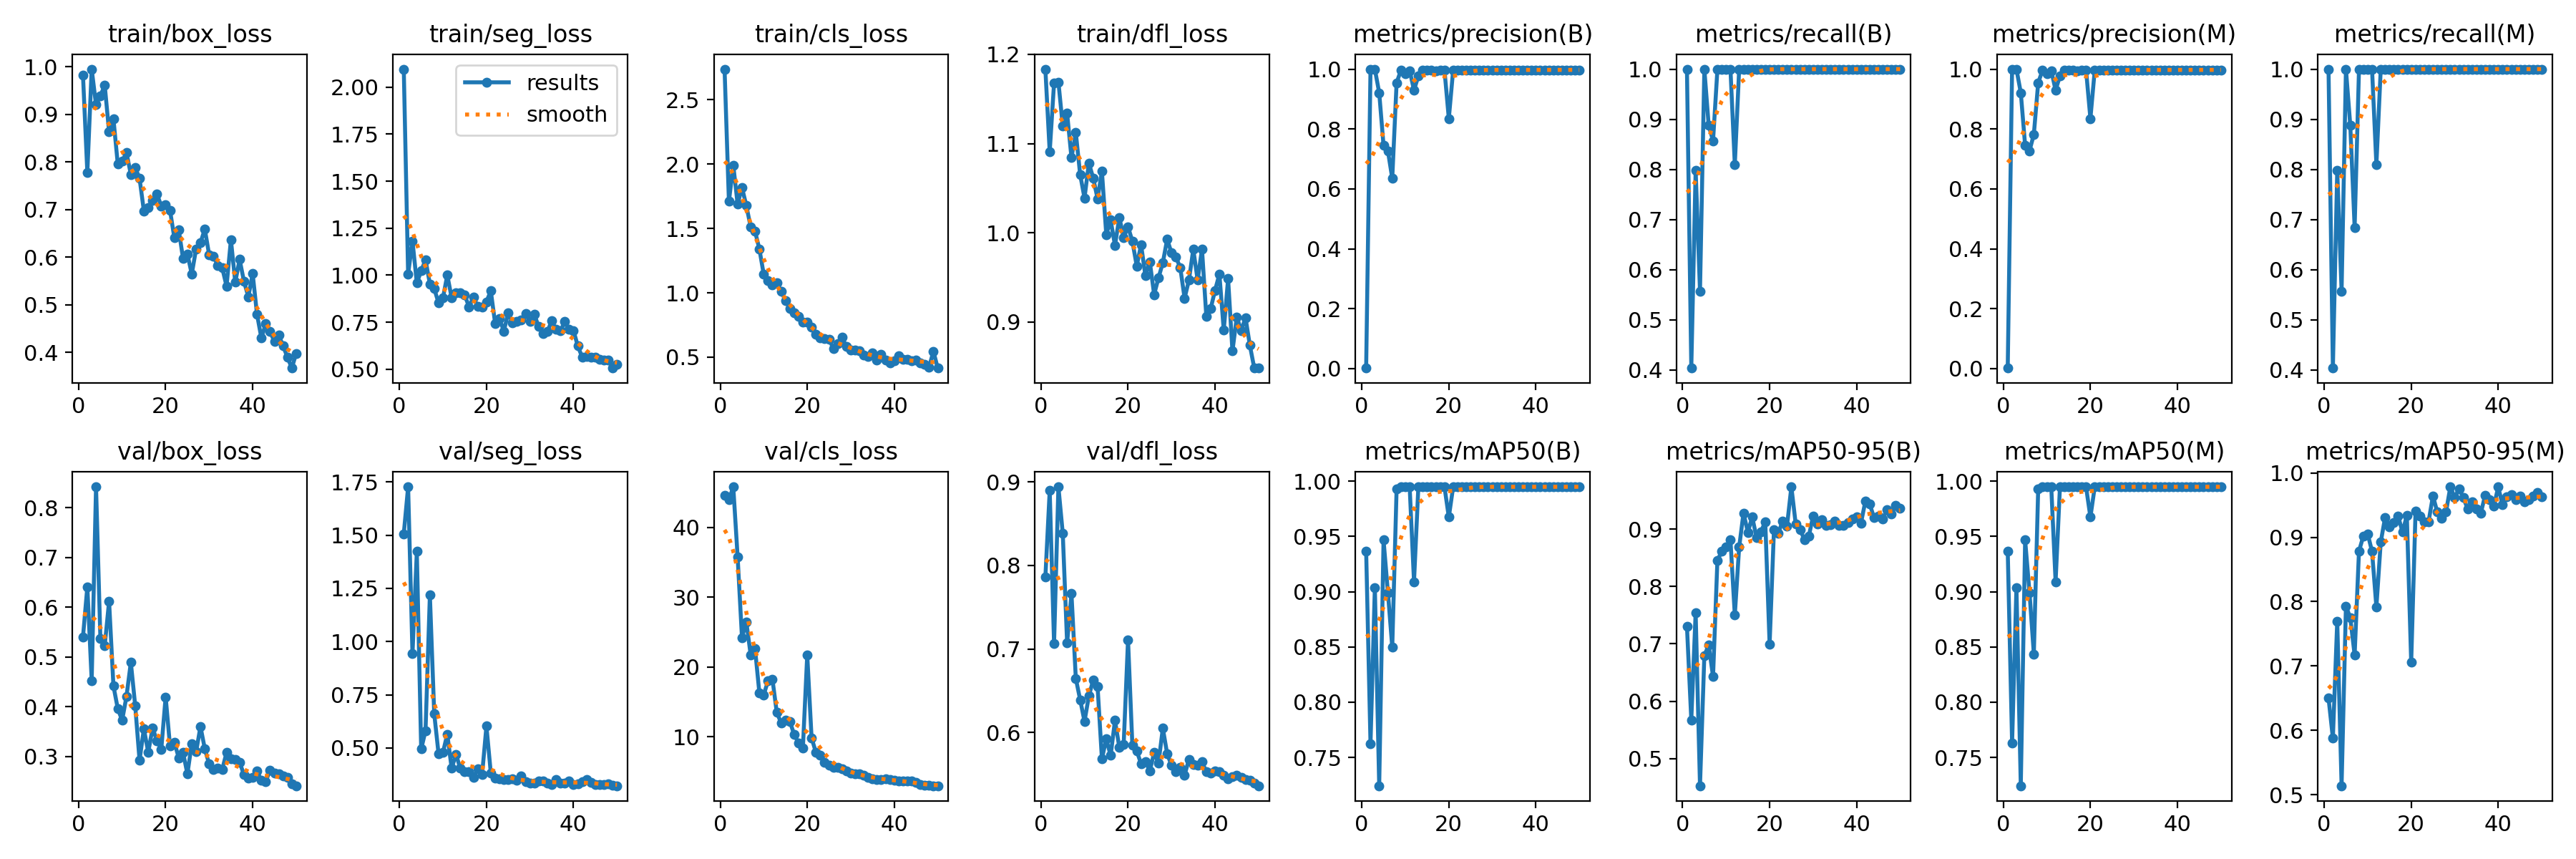

Values plotted in this chart, from the file beside it:
epoch, time, train/box_loss, train/seg_loss, train/cls_loss, train/dfl_loss, metrics/precision(B), metrics/recall(B), metrics/mAP50(B), metrics/mAP50-95(B), metrics/precision(M), metrics/recall(M), metrics/mAP50(M), metrics/mAP50-95(M), val/box_loss, val/seg_loss, val/cls_loss, val/dfl_loss, lr/pg0, lr/pg1, lr/pg2
1, 52.12, 0.9826, 2.096, 2.739, 1.183, 0.00167, 1, 0.937, 0.7305, 0.00167, 1, 0.937, 0.6501, 0.5402, 1.507, 44.59, 0.7858, 0.00042, 0.00042, 0.00042
2, 104, 0.7779, 1.006, 1.71, 1.091, 1, 0.4038, 0.7624, 0.5675, 1, 0.4038, 0.7631, 0.5878, 0.6409, 1.727, 43.95, 0.8894, 0.000843, 0.000843, 0.000843
3, 154.7, 0.9951, 1.182, 1.993, 1.168, 1, 0.7984, 0.9039, 0.7541, 1, 0.7984, 0.9039, 0.7699, 0.4527, 0.9425, 45.82, 0.7063, 0.001249, 0.001249, 0.001249
4, 204.5, 0.9203, 0.9581, 1.689, 1.169, 0.9212, 0.5571, 0.7244, 0.4526, 0.9212, 0.5571, 0.7244, 0.514, 0.8419, 1.423, 35.8, 0.8941, 0.001637, 0.001637, 0.001637
5, 255, 0.9393, 1.023, 1.818, 1.12, 0.7446, 1, 0.9468, 0.6797, 0.7446, 1, 0.9468, 0.7932, 0.5372, 0.4947, 24.19, 0.8384, 0.001842, 0.001842, 0.001842
6, 304.7, 0.961, 1.082, 1.678, 1.134, 0.7269, 0.8875, 0.8994, 0.6976, 0.7269, 0.8875, 0.8994, 0.7748, 0.5227, 0.5812, 26.46, 0.707, 0.001802, 0.001802, 0.001802
7, 354.3, 0.8635, 0.9535, 1.512, 1.084, 0.6353, 0.8571, 0.8498, 0.6431, 0.7821, 0.6841, 0.8436, 0.717, 0.6118, 1.218, 21.72, 0.7664, 0.001762, 0.001762, 0.001762
8, 403.6, 0.8909, 0.928, 1.478, 1.112, 0.9545, 0.9989, 0.9932, 0.845, 0.9545, 0.9989, 0.9932, 0.8785, 0.4417, 0.6604, 22.6, 0.6647, 0.001723, 0.001723, 0.001723
9, 452.9, 0.7953, 0.8518, 1.341, 1.065, 0.9962, 1, 0.995, 0.8615, 0.9962, 1, 0.995, 0.9018, 0.3958, 0.4718, 16.27, 0.6392, 0.001683, 0.001683, 0.001683
10, 512.2, 0.802, 0.8778, 1.143, 1.039, 0.9846, 1, 0.995, 0.8687, 0.9846, 1, 0.995, 0.9053, 0.3726, 0.4788, 15.98, 0.6134, 0.001644, 0.001644, 0.001644
11, 562.9, 0.8195, 1.001, 1.092, 1.078, 0.9951, 1, 0.995, 0.8809, 0.9951, 1, 0.995, 0.878, 0.4207, 0.5649, 18.03, 0.6439, 0.001604, 0.001604, 0.001604
12, 612.6, 0.774, 0.8804, 1.059, 1.061, 0.9297, 0.8095, 0.9091, 0.75, 0.9297, 0.8095, 0.9091, 0.7916, 0.489, 0.4051, 18.26, 0.6628, 0.001564, 0.001564, 0.001564
13, 663.7, 0.7884, 0.9073, 1.076, 1.038, 0.9771, 1, 0.995, 0.8684, 0.9771, 1, 0.995, 0.8924, 0.4021, 0.4696, 13.45, 0.655, 0.001525, 0.001525, 0.001525
14, 716.7, 0.7656, 0.9047, 1.013, 1.069, 0.9968, 1, 0.995, 0.928, 0.9968, 1, 0.995, 0.9308, 0.2922, 0.4042, 11.99, 0.5685, 0.001485, 0.001485, 0.001485
15, 766.3, 0.6971, 0.8939, 0.9391, 0.9979, 0.9972, 1, 0.995, 0.8944, 0.9972, 1, 0.995, 0.9167, 0.3556, 0.3894, 12.41, 0.5924, 0.001446, 0.001446, 0.001446
16, 816.2, 0.7048, 0.8315, 0.8784, 1.014, 0.9973, 1, 0.995, 0.9212, 0.9973, 1, 0.995, 0.9225, 0.3081, 0.388, 12.18, 0.5725, 0.001406, 0.001406, 0.001406
17, 871.3, 0.7197, 0.8816, 0.8437, 0.9859, 0.9938, 1, 0.995, 0.8853, 0.9938, 1, 0.995, 0.9333, 0.3573, 0.3633, 10.29, 0.6145, 0.001366, 0.001366, 0.001366
18, 921, 0.7331, 0.8346, 0.8162, 1.017, 0.9972, 1, 0.995, 0.8951, 0.9972, 1, 0.995, 0.908, 0.3315, 0.401, 9.096, 0.5823, 0.001327, 0.001327, 0.001327
19, 972.7, 0.7073, 0.8284, 0.7716, 0.9948, 0.9971, 1, 0.995, 0.913, 0.9971, 1, 0.995, 0.9339, 0.3146, 0.3744, 8.346, 0.5859, 0.001287, 0.001287, 0.001287
20, 1022, 0.7099, 0.8586, 0.7721, 1.007, 0.835, 1, 0.9676, 0.6992, 0.835, 1, 0.9676, 0.7055, 0.4197, 0.6026, 21.73, 0.711, 0.001248, 0.001248, 0.001248
21, 1072, 0.6988, 0.9164, 0.7346, 0.9906, 0.9973, 1, 0.995, 0.8992, 0.9973, 1, 0.995, 0.9404, 0.3211, 0.383, 9.809, 0.5845, 0.001208, 0.001208, 0.001208
22, 1121, 0.6405, 0.7433, 0.6785, 0.9628, 0.9976, 1, 0.995, 0.8933, 0.9976, 1, 0.995, 0.9332, 0.3284, 0.3576, 7.722, 0.578, 0.001168, 0.001168, 0.001168
23, 1171, 0.6581, 0.7689, 0.6521, 0.9867, 0.9974, 1, 0.995, 0.9139, 0.9974, 1, 0.995, 0.9244, 0.2973, 0.3556, 7.371, 0.5626, 0.001129, 0.001129, 0.001129
24, 1221, 0.597, 0.7021, 0.6454, 0.9516, 0.9973, 1, 0.995, 0.9055, 0.9973, 1, 0.995, 0.9245, 0.3077, 0.3522, 6.334, 0.5656, 0.001089, 0.001089, 0.001089
25, 1271, 0.6068, 0.7997, 0.64, 0.9676, 0.9974, 1, 0.995, 0.9737, 0.9974, 1, 0.995, 0.9643, 0.2648, 0.3512, 5.885, 0.5539, 0.00105, 0.00105, 0.00105
26, 1321, 0.5645, 0.7481, 0.5676, 0.9308, 0.9975, 1, 0.995, 0.9088, 0.9975, 1, 0.995, 0.939, 0.3254, 0.356, 5.585, 0.576, 0.00101, 0.00101, 0.00101
27, 1370, 0.6177, 0.7549, 0.6044, 0.9494, 0.9975, 1, 0.995, 0.8994, 0.9975, 1, 0.995, 0.9291, 0.3089, 0.3497, 5.631, 0.5634, 0.0009704, 0.0009704, 0.0009704
28, 1419, 0.6304, 0.7607, 0.6534, 0.9666, 0.9972, 1, 0.995, 0.8815, 0.9972, 1, 0.995, 0.9393, 0.3601, 0.3694, 5.37, 0.6051, 0.0009308, 0.0009308, 0.0009308
29, 1471, 0.659, 0.7958, 0.5825, 0.9927, 0.9974, 1, 0.995, 0.887, 0.9974, 1, 0.995, 0.9784, 0.3154, 0.3405, 5.031, 0.5745, 0.0008912, 0.0008912, 0.0008912
30, 1521, 0.605, 0.7523, 0.5574, 0.9773, 0.9971, 1, 0.995, 0.923, 0.9971, 1, 0.995, 0.9615, 0.2844, 0.3347, 4.783, 0.5608, 0.0008516, 0.0008516, 0.0008516
31, 1573, 0.6016, 0.7914, 0.5576, 0.9727, 0.9973, 1, 0.995, 0.9084, 0.9973, 1, 0.995, 0.9755, 0.2741, 0.3366, 4.63, 0.5535, 0.000812, 0.000812, 0.000812
32, 1624, 0.5827, 0.7255, 0.5483, 0.9611, 0.9974, 1, 0.995, 0.9161, 0.9974, 1, 0.995, 0.9613, 0.2771, 0.3445, 4.667, 0.558, 0.0007724, 0.0007724, 0.0007724
33, 1675, 0.5777, 0.6906, 0.5136, 0.9267, 0.9974, 1, 0.995, 0.9069, 0.9974, 1, 0.995, 0.9437, 0.2736, 0.3449, 4.421, 0.5492, 0.0007328, 0.0007328, 0.0007328
34, 1726, 0.5392, 0.6988, 0.5061, 0.9469, 0.9975, 1, 0.995, 0.908, 0.9975, 1, 0.995, 0.9553, 0.308, 0.3364, 4.131, 0.5678, 0.0006932, 0.0006932, 0.0006932
35, 1775, 0.6367, 0.7576, 0.5352, 0.9814, 0.9974, 1, 0.995, 0.9134, 0.9974, 1, 0.995, 0.9445, 0.295, 0.3288, 3.975, 0.5616, 0.0006536, 0.0006536, 0.0006536
36, 1826, 0.5475, 0.7103, 0.4772, 0.947, 0.9972, 1, 0.995, 0.906, 0.9972, 1, 0.995, 0.9375, 0.2932, 0.3519, 3.892, 0.5611, 0.000614, 0.000614, 0.000614
37, 1875, 0.5953, 0.7026, 0.5237, 0.9818, 0.9974, 1, 0.995, 0.9062, 0.9974, 1, 0.995, 0.9654, 0.288, 0.336, 3.885, 0.565, 0.0005744, 0.0005744, 0.0005744
38, 1925, 0.5493, 0.7524, 0.4755, 0.9059, 0.9973, 1, 0.995, 0.9109, 0.9973, 1, 0.995, 0.9586, 0.2634, 0.334, 3.927, 0.553, 0.0005348, 0.0005348, 0.0005348
39, 1975, 0.5169, 0.7134, 0.4523, 0.9151, 0.9973, 1, 0.995, 0.9182, 0.9973, 1, 0.995, 0.9486, 0.2564, 0.3449, 3.839, 0.5511, 0.0004952, 0.0004952, 0.0004952
40, 2024, 0.5654, 0.7061, 0.4739, 0.9356, 0.9974, 1, 0.995, 0.9212, 0.9974, 1, 0.995, 0.978, 0.2579, 0.3298, 3.707, 0.5538, 0.0004556, 0.0004556, 0.0004556
41, 2072, 0.4801, 0.6227, 0.5083, 0.9536, 0.9974, 1, 0.995, 0.9107, 0.9974, 1, 0.995, 0.9502, 0.27, 0.3331, 3.609, 0.5528, 0.000416, 0.000416, 0.000416
42, 2120, 0.4303, 0.5644, 0.4843, 0.8909, 0.9974, 1, 0.995, 0.9482, 0.9974, 1, 0.995, 0.9629, 0.2519, 0.3404, 3.607, 0.5487, 0.0003764, 0.0003764, 0.0003764
43, 2168, 0.46, 0.5681, 0.4831, 0.9485, 0.9974, 1, 0.995, 0.9436, 0.9974, 1, 0.995, 0.9661, 0.2498, 0.3509, 3.615, 0.5448, 0.0003368, 0.0003368, 0.0003368
44, 2219, 0.4438, 0.5623, 0.4698, 0.8674, 0.9974, 1, 0.995, 0.9199, 0.9974, 1, 0.995, 0.9586, 0.2718, 0.3384, 3.659, 0.5476, 0.0002972, 0.0002972, 0.0002972
45, 2269, 0.4229, 0.5653, 0.4789, 0.9058, 0.9975, 1, 0.995, 0.9224, 0.9975, 1, 0.995, 0.9642, 0.2665, 0.3297, 3.393, 0.549, 0.0002576, 0.0002576, 0.0002576
46, 2319, 0.4364, 0.5508, 0.4541, 0.8902, 0.9975, 1, 0.995, 0.918, 0.9975, 1, 0.995, 0.9555, 0.2648, 0.3275, 3.101, 0.5463, 0.000218, 0.000218, 0.000218
47, 2368, 0.4135, 0.5488, 0.4445, 0.905, 0.9975, 1, 0.995, 0.9343, 0.9975, 1, 0.995, 0.9586, 0.2606, 0.3286, 3.02, 0.544, 0.0001784, 0.0001784, 0.0001784
48, 2418, 0.3896, 0.5481, 0.4234, 0.8739, 0.9975, 1, 0.995, 0.9265, 0.9975, 1, 0.995, 0.9635, 0.2572, 0.3305, 2.985, 0.543, 0.0001388, 0.0001388, 0.0001388
49, 2466, 0.3672, 0.5058, 0.5441, 0.8487, 0.9975, 1, 0.995, 0.9414, 0.9975, 1, 0.995, 0.9693, 0.2447, 0.3255, 2.96, 0.5396, 9.92e-05, 9.92e-05, 9.92e-05
50, 2516, 0.3982, 0.5272, 0.415, 0.8484, 0.9975, 1, 0.995, 0.936, 0.9975, 1, 0.995, 0.9624, 0.241, 0.3226, 2.952, 0.5363, 5.96e-05, 5.96e-05, 5.96e-05
